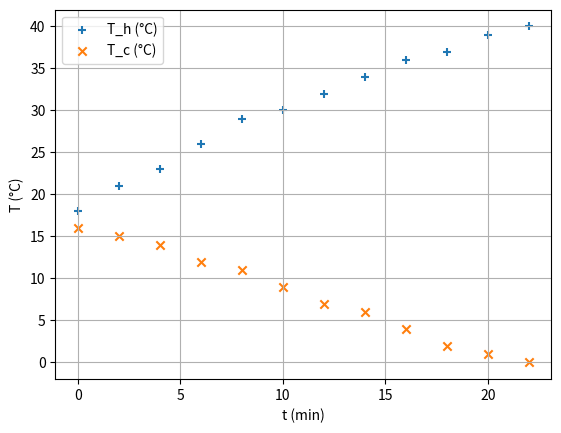
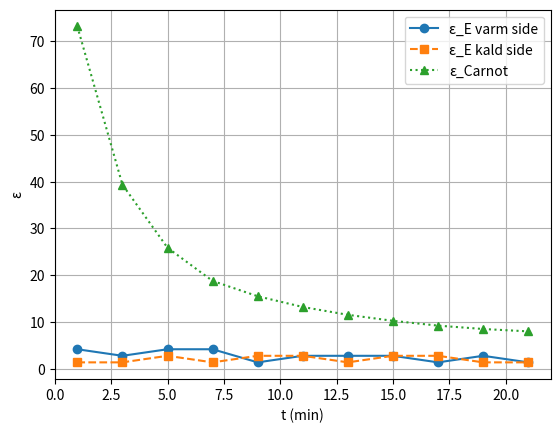

Reproduce these figures in Python, in order.
import numpy as np
import matplotlib.pyplot as plt

dt = 120      # s
c = 4200      # J/(kg K)
m = 4.0       # kg
P = 100.0     # W

t = np.arange(0, 22 + 2, 2, dtype=float)

Th_C = np.array([18,21,23,26,29,30,32,34,36,37,39,40], dtype=float)
Tc_C = np.array([16,15,14,12,11, 9, 7, 6, 4, 2, 1, 0], dtype=float)

dTh = np.diff(Th_C)
Q2 = c * m * dTh
Wc = P * dt
eps = Q2 / Wc
t_mid = t[:-1] + (dt/60)/2

dTc = np.diff(Tc_C)
eps_cold = -c * m * dTc / Wc

# Carnot på midtpunkter
Th_mid_K = (Th_C[:-1] + Th_C[1:]) / 2 + 273.15
Tc_mid_K = (Tc_C[:-1] + Tc_C[1:]) / 2 + 273.15
eps_carnot = Th_mid_K / (Th_mid_K - Tc_mid_K)

plt.figure()
plt.scatter(t, Th_C, marker="+", label="T_h (°C)")
plt.scatter(t, Tc_C, marker="x", label="T_c (°C)")
plt.xlabel("t (min)")
plt.ylabel("T (°C)")
plt.grid(True)
plt.legend()

plt.figure()
plt.plot(t_mid, eps, "o-", label="ε_E varm side")
plt.plot(t_mid, eps_cold, "s--", label="ε_E kald side")
plt.plot(t_mid, eps_carnot, "^:", label="ε_Carnot")
plt.xlabel("t (min)")
plt.ylabel("ε")
plt.grid(True)
plt.legend()

plt.show()
